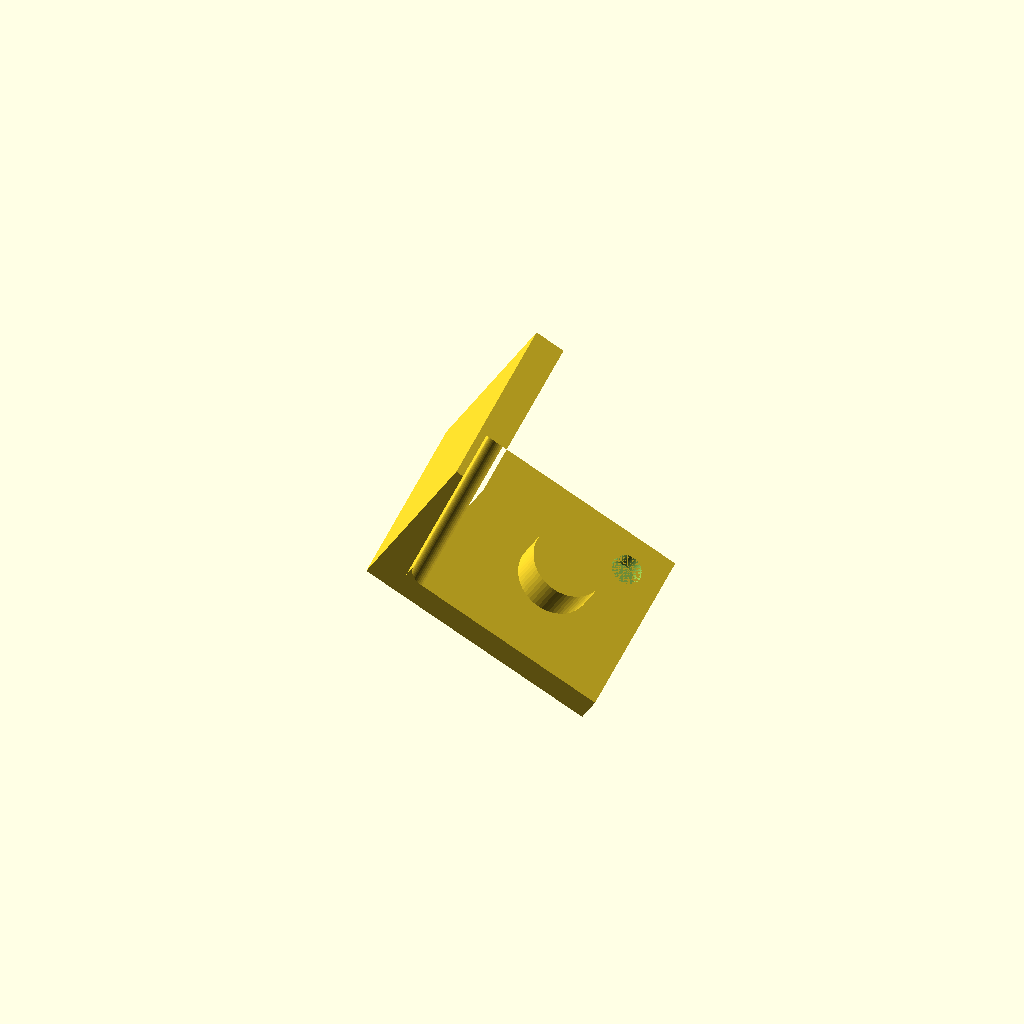
Cell 1: the model at its default parameters.
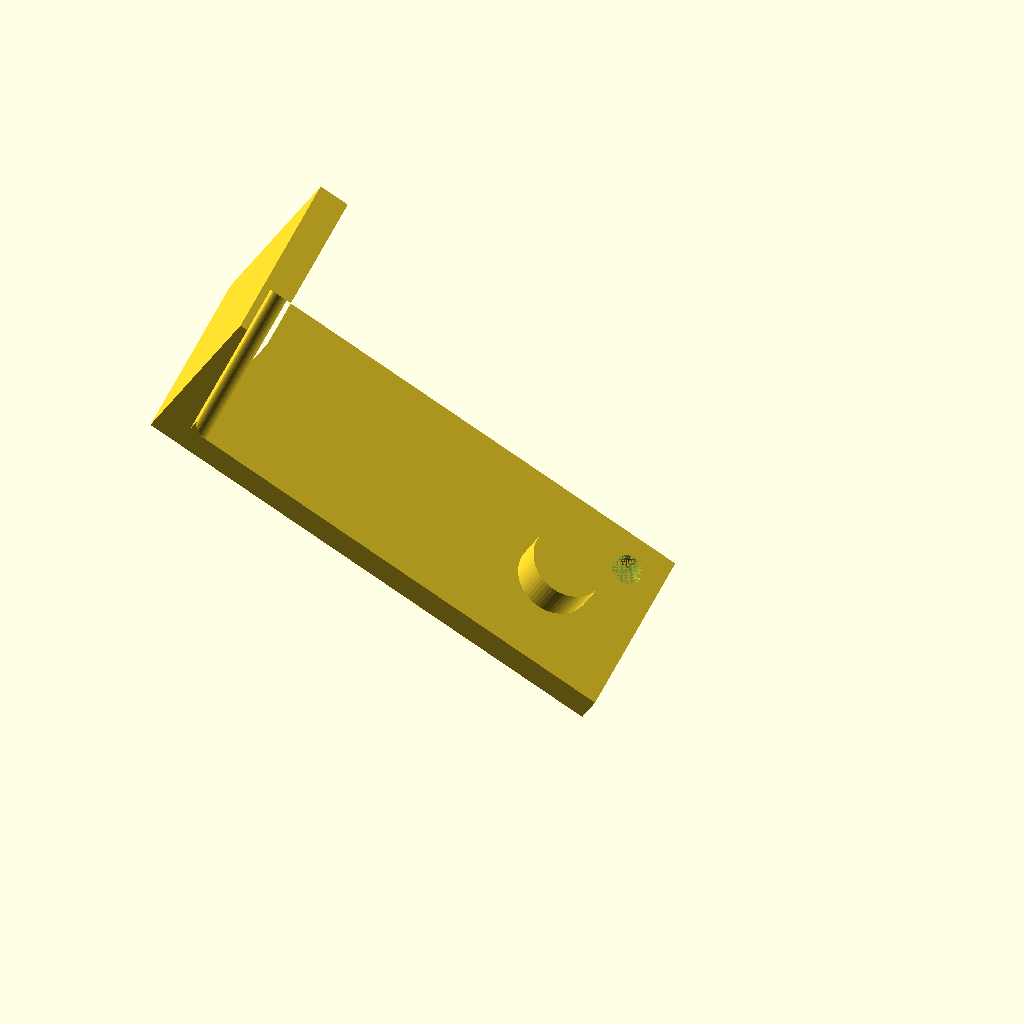
Cell 2: body_width = 80 (everything else at default).
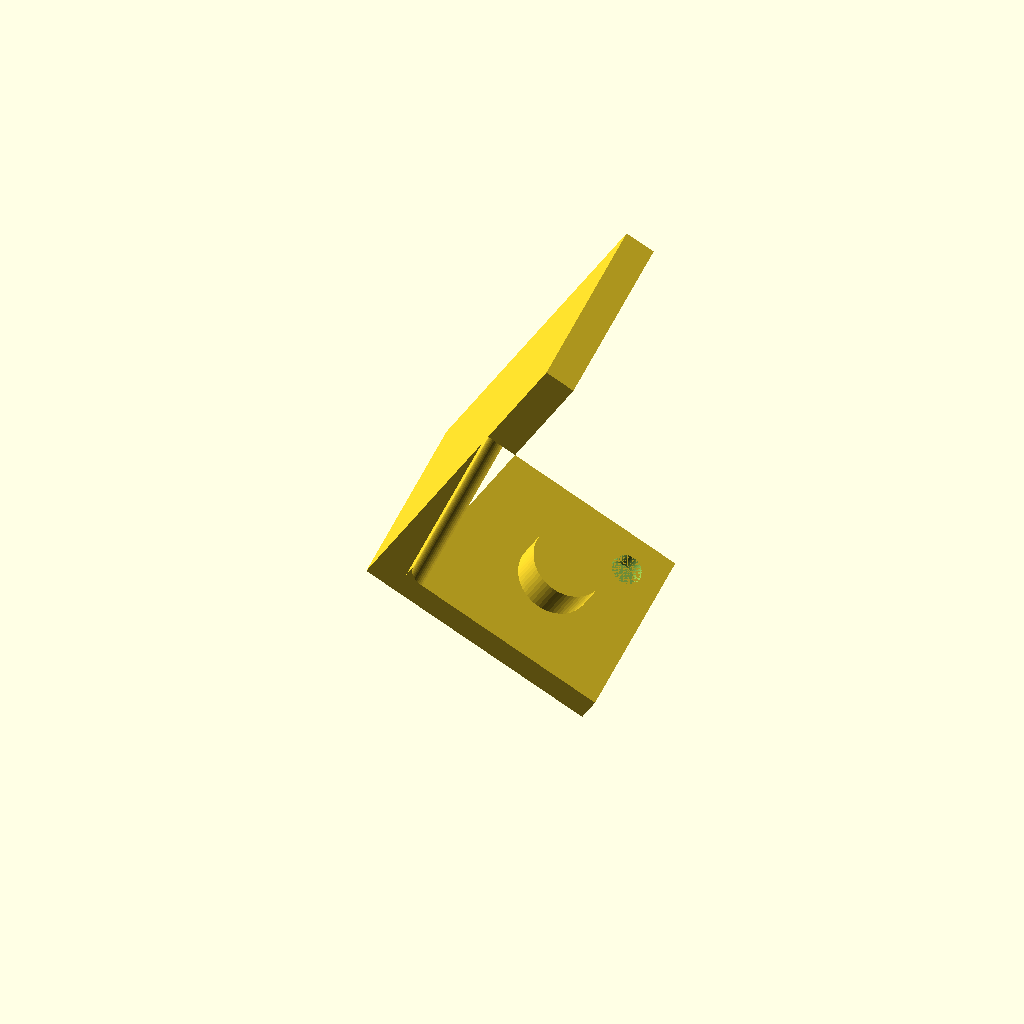
Cell 3: the same model with body_height = 70.
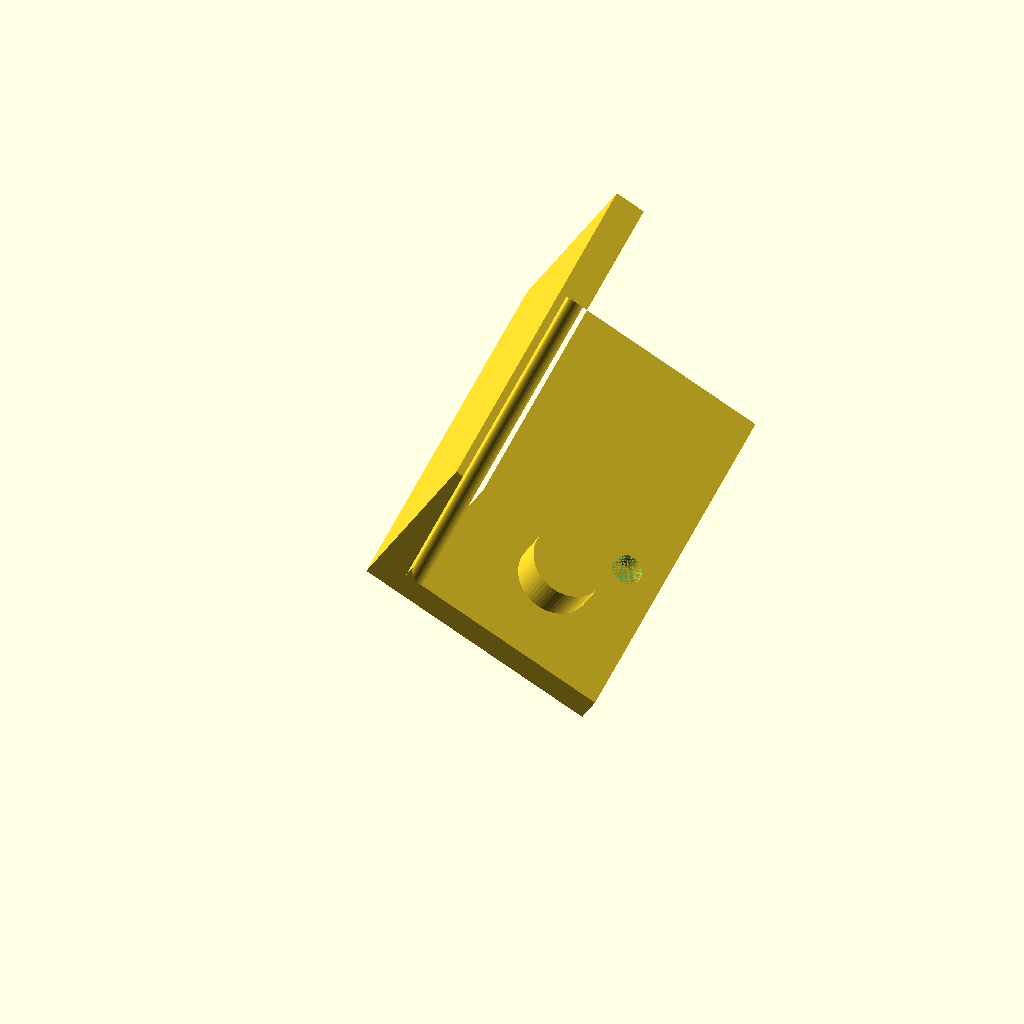
Cell 4: the same model with body_depth = 60.
One fixed orthographic camera (rotation 55°, 0°, 25°; colour scheme Cornfield) for every cell.
OpenSCAD source file artifacts/segmentation/composite_bracket_rotated.scad:
// Source: OpenSCAD_Model
// Gate limit: 0.0794481408152 mm; measured Hausdorff: 0.00000189376446278 mm
// Before snapping Hausdorff: 0.00000196307937348 mm
// How to edit: change Customizer parameters; host expressions move attached features.
// Assertions stop edits that violate linked dimensions. Distances are in mm.
/* [Body] */
// body width (raw 40.0000007699)
body_width = 40; // [0.01:0.01:80]
// body height (raw 35.0000002949)
body_height = 35; // [0.01:0.01:70]
// body depth (raw 30.0000000116)
body_depth = 30; // [0.01:0.01:60]
// base thickness (raw 4.99999954093)
base_thickness = 5; // [0.01:0.01:35]
// wall thickness (raw 4.99999962222)
wall_thickness = 5; // [0.01:0.01:40]
/* [Fillet 1] */
// fillet 1 radius (raw 3.00000158688)
fillet_1_radius = 3; // [0.01:0.01:30]
/* [Boss 1] */
// boss 1 radius (raw 5.99999998925)
boss_1_radius = 6; // [0.01:0.01:14.99]
// boss 1 x (raw 15.0000004051)
boss_1_x = 15; // [0:0.01:40]
// boss 1 z (raw 14.99999997)
boss_1_z = 15; // [0:0.01:30]
// boss 1 height (raw 6.00000002328)
boss_1_height = 6; // [0.01:0.01:40]
/* [Blind Hole 1] */
// blind hole 1 radius (raw 2.4999999459)
blind_hole_1_radius = 2.5; // [0.01:0.01:5.99]
// blind hole 1 x (raw 6.00000045717)
blind_hole_1_x = 6; // [0:0.01:40]
// blind hole 1 z (raw 23.999999977)
blind_hole_1_z = 24; // [0:0.01:30]
// blind hole 1 depth (raw 3.0000000383)
blind_hole_1_depth = 3; // [0.01:0.01:4.99]
/* [Hidden] */
$fn = 64;
_join_epsilon = max(body_width, body_depth)*0.000001;
assert(base_thickness < body_height && wall_thickness < body_width, "Body legs must have positive free lengths");
assert(fillet_1_radius < body_width-wall_thickness && fillet_1_radius < body_height-base_thickness, "Fillet must fit between the free leg ends");
assert(boss_1_x > boss_1_radius && boss_1_x+boss_1_radius < body_width && boss_1_z > boss_1_radius && boss_1_z+boss_1_radius < body_depth, "Cylinder must stay inside the host footprint");
assert(boss_1_x+boss_1_radius+fillet_1_radius < body_width-wall_thickness, "Cylinder must clear the wall");
assert(blind_hole_1_depth < base_thickness, "Blind hole must leave a floor");
assert(blind_hole_1_x > blind_hole_1_radius && blind_hole_1_x+blind_hole_1_radius < body_width && blind_hole_1_z > blind_hole_1_radius && blind_hole_1_z+blind_hole_1_radius < body_depth, "Cylinder must stay inside the host footprint");
assert(blind_hole_1_x+blind_hole_1_radius+fillet_1_radius < body_width-wall_thickness, "Cylinder must clear the wall");
assert(body_width > 0 && body_height > 0 && body_depth > 0 && base_thickness > 0 && wall_thickness > 0 && fillet_1_radius > 0 && boss_1_radius > 0 && boss_1_height > 0 && blind_hole_1_radius > 0 && blind_hole_1_depth > 0, "Dimensions must stay positive");
assert(norm([boss_1_x-blind_hole_1_x, boss_1_z-blind_hole_1_z]) > boss_1_radius+blind_hole_1_radius, "Features on one host must not overlap");
multmatrix([[-0.846614146499, 0.5322064725, -0.000870388857283, 7.63172606352], [-0.134090512117, -0.211722926797, 0.968087360122, -8.13434889471], [0.515038077726, 0.819713165014, 0.250611463414, -28.4049138871], [0, 0, 0, 1]])
difference() {
  union() {
    // face F0 body_1_boundary (plane)
    // face F1 body_1_boundary (plane)
    // face F3 body_1_boundary (plane)
    // face F4 base_top (plane)
    // face F5 body_1_boundary (plane)
    // face F6 body_1_boundary (plane)
    // face F7 body_1_boundary (plane)
    // face F8 body_1_boundary (plane)
    // P0 = [0, base_thickness]
    // P1 = [0, 0]
    // P2 = [body_width, 0]
    // P3 = [body_width, body_height]
    // P4 = [body_width-wall_thickness, body_height]
    // P5 = [body_width-wall_thickness, base_thickness]
    linear_extrude(height=body_depth) polygon(points=[[0, base_thickness], [0, 0], [body_width, 0], [body_width, body_height], [body_width-wall_thickness, body_height], [body_width-wall_thickness, base_thickness]]);
    // face F2 fillet_1 (cylinder)
    linear_extrude(height=body_depth) difference() {
      polygon(points=[[(body_width-wall_thickness)+sign((body_width-wall_thickness)-(body_width-wall_thickness-fillet_1_radius))*_join_epsilon, (base_thickness)+sign((base_thickness)-(base_thickness+fillet_1_radius))*_join_epsilon], [body_width-wall_thickness-fillet_1_radius, (base_thickness)+sign((base_thickness)-(base_thickness+fillet_1_radius))*_join_epsilon], [body_width-wall_thickness-fillet_1_radius, base_thickness+fillet_1_radius], [(body_width-wall_thickness)+sign((body_width-wall_thickness)-(body_width-wall_thickness-fillet_1_radius))*_join_epsilon, base_thickness+fillet_1_radius]]);
      translate([body_width-wall_thickness-fillet_1_radius, base_thickness+fillet_1_radius]) circle(r=fillet_1_radius);
    }
    // face F9 boss_1_side (cylinder)
    // face F10 boss_1_cap (plane)
    translate([boss_1_x, (base_thickness)-(1)*_join_epsilon, boss_1_z]) rotate(a=90, v=[-1, 0, 0]) cylinder(r=boss_1_radius, h=boss_1_height+_join_epsilon);
  }
  // face F11 blind_hole_1_side (cylinder)
  // face F12 blind_hole_1_floor (plane)
  translate([blind_hole_1_x, (base_thickness)-(-1)*_join_epsilon, blind_hole_1_z]) rotate(a=90, v=[1, 0, 0]) cylinder(r=blind_hole_1_radius, h=blind_hole_1_depth+_join_epsilon);
}
Customizer parameters (derived from the source; name, type, default, range or options):
body_width: number, default 40, range 0.01 to 80, step 0.01
body_height: number, default 35, range 0.01 to 70, step 0.01
body_depth: number, default 30, range 0.01 to 60, step 0.01
base_thickness: number, default 5, range 0.01 to 35, step 0.01
wall_thickness: number, default 5, range 0.01 to 40, step 0.01
fillet_1_radius: number, default 3, range 0.01 to 30, step 0.01
boss_1_radius: number, default 6, range 0.01 to 14.99, step 0.01
boss_1_x: number, default 15, range 0 to 40, step 0.01
boss_1_z: number, default 15, range 0 to 30, step 0.01
boss_1_height: number, default 6, range 0.01 to 40, step 0.01
blind_hole_1_radius: number, default 2.5, range 0.01 to 5.99, step 0.01
blind_hole_1_x: number, default 6, range 0 to 40, step 0.01
blind_hole_1_z: number, default 24, range 0 to 30, step 0.01
blind_hole_1_depth: number, default 3, range 0.01 to 4.99, step 0.01
